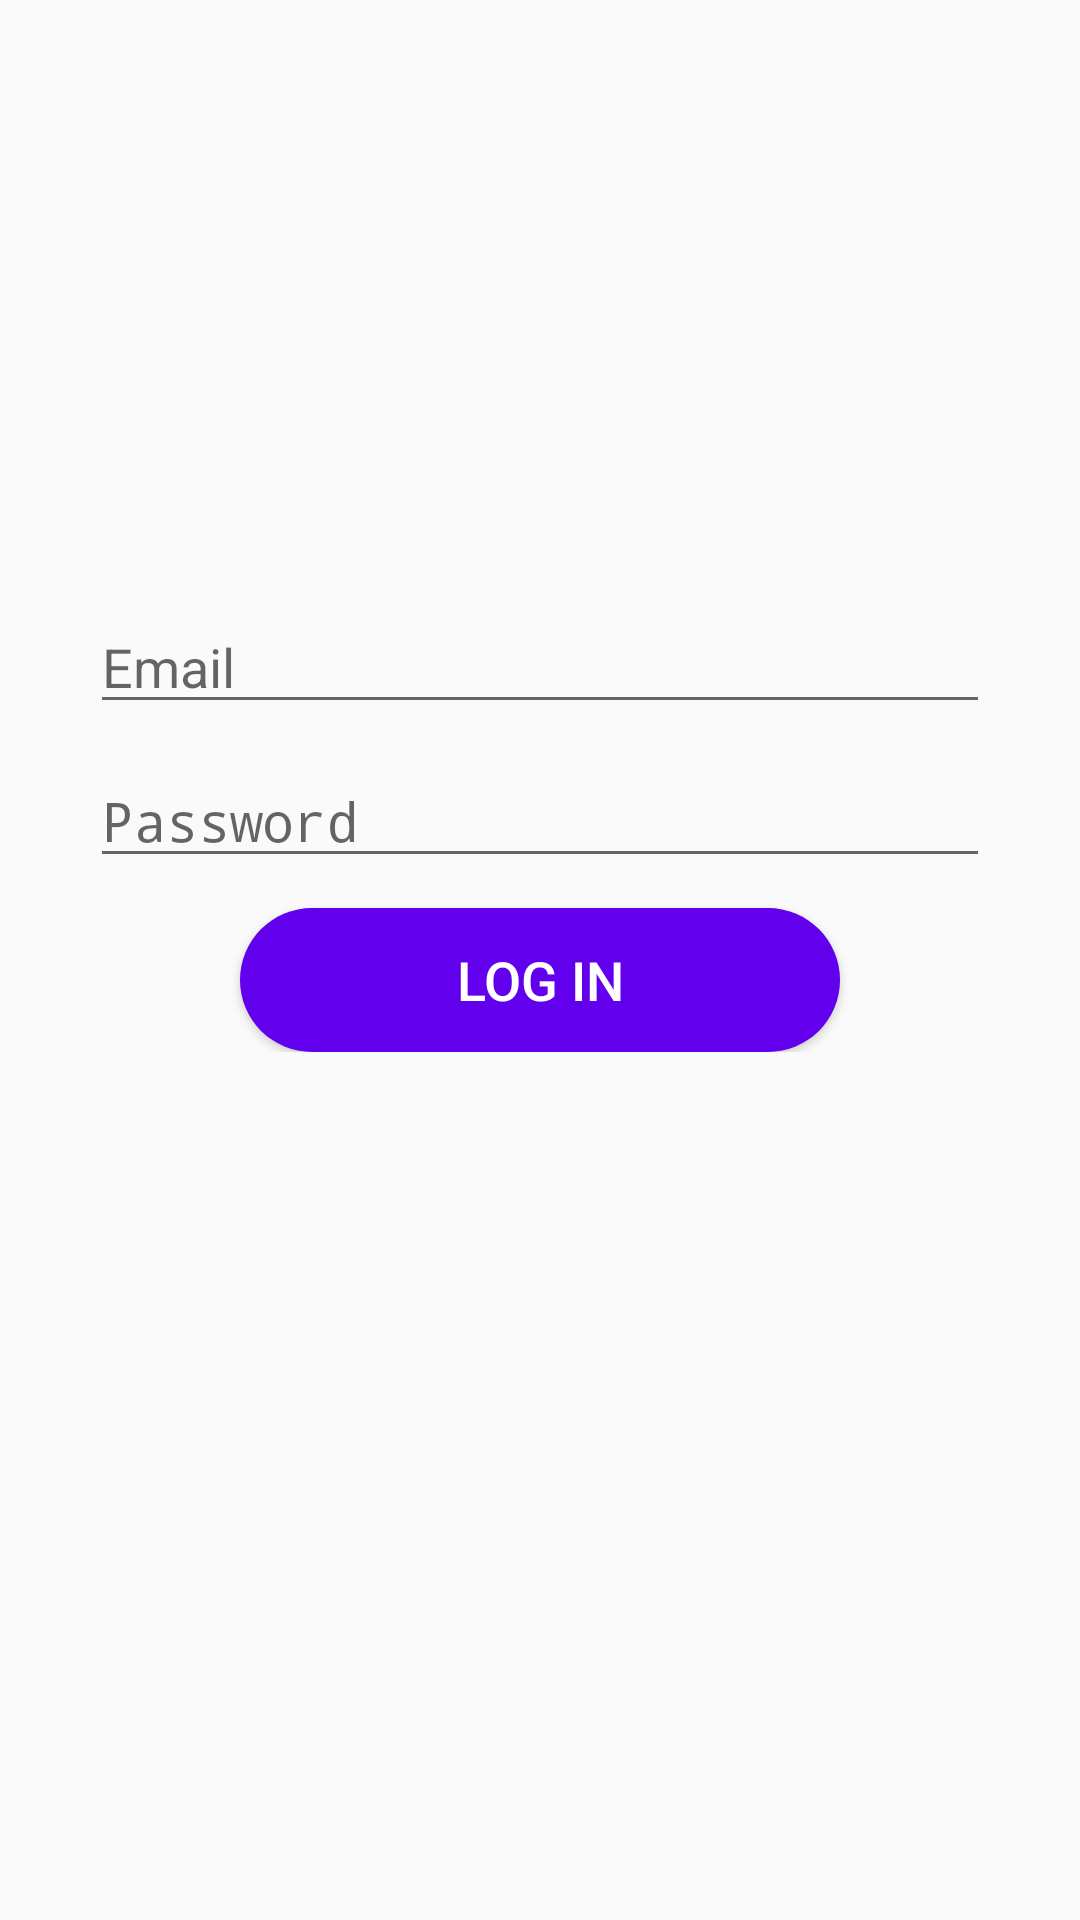

Reconstruct the res/layout file that produces this screen, plus the resources it refers to.
<!-- AndroidManifest.xml: application theme AppTheme -->
<!-- res/layout/fragment_admin_login.xml -->
<?xml version="1.0" encoding="utf-8"?>
<RelativeLayout xmlns:android="http://schemas.android.com/apk/res/android"
    xmlns:tools="http://schemas.android.com/tools"
    android:layout_width="match_parent"
    android:layout_height="match_parent"
    tools:context="com.usamatariq.schoolmanagementsystem.LogInTabsFragments.AdminLoginFragment">

    <LinearLayout
        android:layout_width="match_parent"
        android:layout_height="wrap_content"
        android:orientation="vertical">

   <EditText
       android:layout_marginTop="200dp"
       android:layout_width="match_parent"
       android:layout_height="wrap_content"
       android:inputType="textEmailAddress"
       android:id="@+id/email"
       android:layout_marginLeft="30dp"
       android:layout_marginRight="30dp"
       android:hint="Email"
       />
    <EditText
        android:layout_marginTop="10dp"
        android:layout_width="match_parent"
        android:layout_height="wrap_content"
        android:id="@+id/password"
        android:hint="Password"
        android:layout_marginLeft="30dp"
        android:layout_marginRight="30dp"
        android:inputType="textPassword"/>

    <Button
        android:layout_width="200dp"
        android:layout_marginTop="10dp"
        android:layout_gravity="center"
        android:text="Log In"
        android:textSize="18sp"
        android:id="@+id/login"
        android:textColor="@android:color/white"
        android:layout_height="wrap_content"
        android:background="@drawable/rounded_background_shap"
        />
    </LinearLayout>

    <ProgressBar
        android:layout_width="wrap_content"
        android:layout_height="wrap_content"
        android:layout_centerInParent="true"
        android:visibility="gone"
        android:id="@+id/PB"/>
</RelativeLayout>
<!-- resources referenced by this layout -->
<resources>
  <!-- drawable rounded_background_shap (drawable) -->
  <?xml version="1.0" encoding="utf-8"?>
  <shape xmlns:android="http://schemas.android.com/apk/res/android">
  
      <corners
          android:radius="30dp"/>
      <solid
          android:color="@color/colorPrimary"/>
  </shape>
  <style name="AppTheme" parent="Theme.AppCompat.Light.DarkActionBar">
          
          <item name="colorPrimary">@color/colorPrimary</item>
          <item name="colorPrimaryDark">@color/colorPrimaryDark</item>
          <item name="colorAccent">@color/colorAccent</item>
      </style>
  <!-- not gathered from this repository: default colours our renderer supplied (Android Studio template values) -->
  <color name="colorPrimary">#FF6200EE</color>
  <color name="colorPrimaryDark">#FF3700B3</color>
  <color name="colorAccent">#FF03DAC5</color>
</resources>
